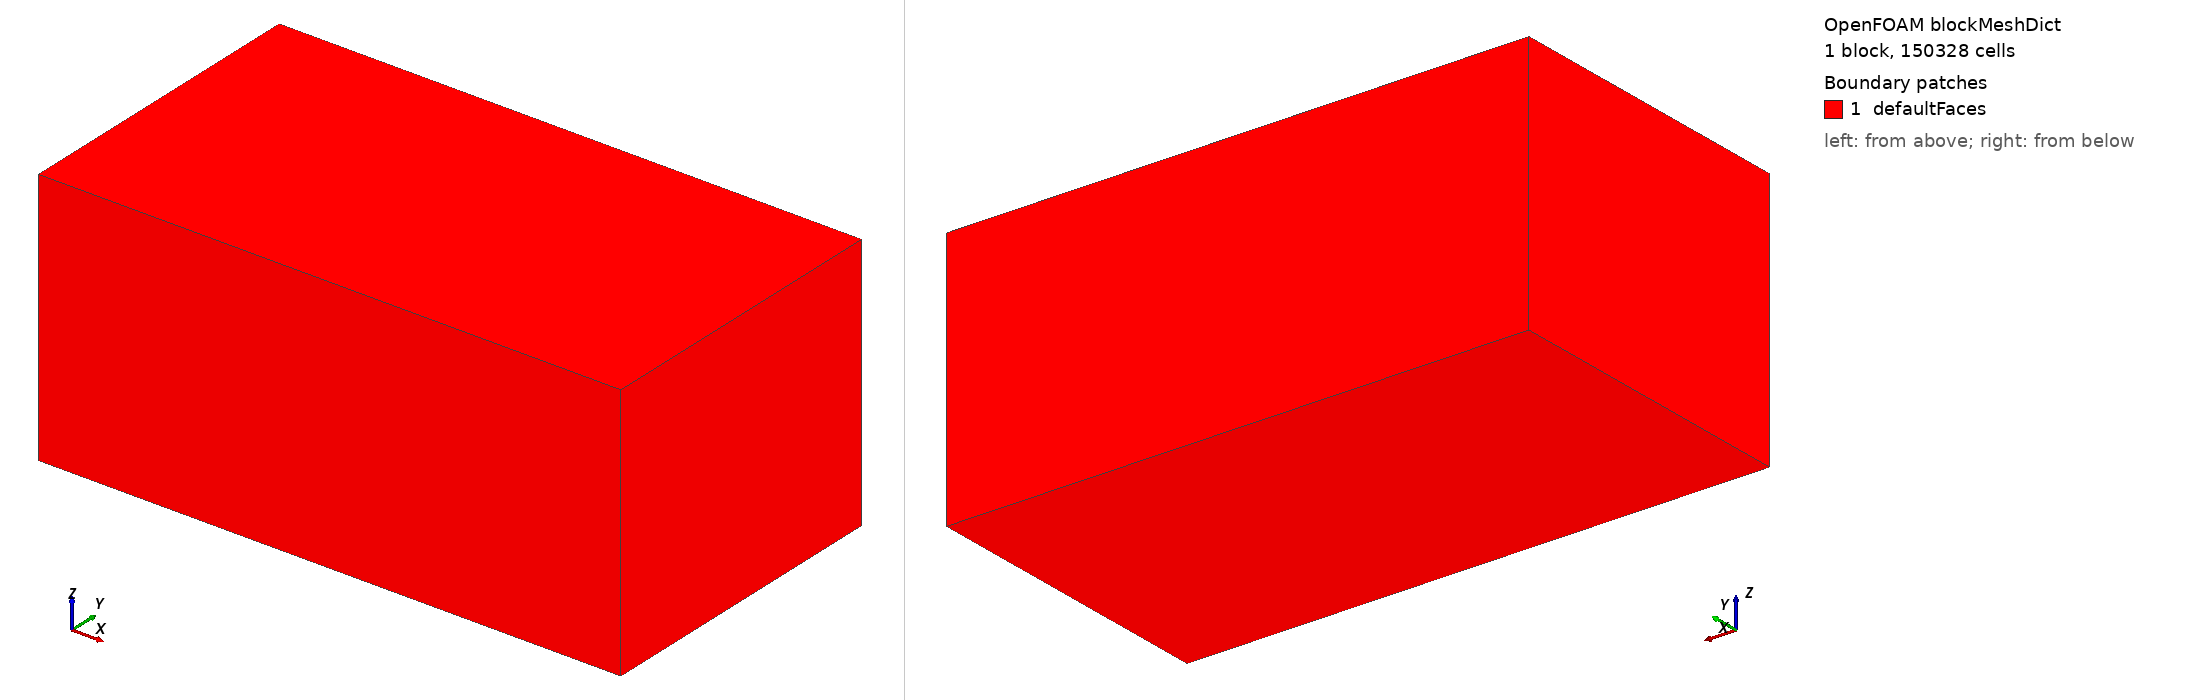

OpenFOAM case: the mesh blockMesh builds from blockMeshDict, 1 block(s), 150328 cells. Boundary patches (legend numbers): 1 defaultFaces. Left view from above one corner, right view from below the opposite corner. Boundary conditions: 1 field file(s) under 0/; 0 of 1 drawn patches have an entry in a shipped field file.

=== system/blockMeshDict ===
FoamFile
{
    version 2.0;
    format ascii;
    class dictionary;
    object blockMeshDict;
}

convertToMeters 1;

vertices
(
    (-0.35694495287925 -0.090038924905625 -0.240038924905625)
    (0.7235221459882499 -0.090038924905625 -0.240038924905625)
    (0.7235221459882499 0.49007784981125 -0.240038924905625)
    (-0.35694495287925 0.49007784981125 -0.240038924905625)
    (-0.35694495287925 -0.090038924905625 0.240038924905625)
    (0.7235221459882499 -0.090038924905625 0.240038924905625)
    (0.7235221459882499 0.49007784981125 0.240038924905625)
    (-0.35694495287925 0.49007784981125 0.240038924905625)
);

blocks
(
    hex (0 1 2 3 4 5 6 7) (86 46 38) simpleGrading (1 1 1)
);

edges ();
boundary ();
mergePatchPairs ();


=== system/controlDict ===
FoamFile
{
    version 2.0;
    format ascii;
    class dictionary;
    object controlDict;
}

application interFoam;
startFrom startTime;
startTime 0.0;
stopAt endTime;
endTime 15.0;
deltaT 0.02;
writeControl adjustableRunTime;
writeInterval 0.1;
purgeWrite 0;
writeFormat ascii;
writePrecision 8;
writeCompression off;
timeFormat general;
timePrecision 6;
runTimeModifiable true;

functions
{
    containerWaterVolume
    {
        type volFieldValue;
        libs ("libfieldFunctionObjects.so");
        writeFields false;
        regionType cellZone;
        name containerRegion;
        operation volIntegrate;
        fields (alpha.water);
        writeControl adjustableRunTime;
        writeInterval 0.1;
    }

    tubeOutletFlow
    {
        type surfaceFieldValue;
        libs ("libfieldFunctionObjects.so");
        writeFields false;
        regionType patch;
        name tubeOutlet;
        operation areaIntegrate;
        fields (phi);
        writeControl adjustableRunTime;
        writeInterval 0.1;
    }

    topInflowFlow
    {
        type surfaceFieldValue;
        libs ("libfieldFunctionObjects.so");
        writeFields false;
        regionType patch;
        name topInflow;
        operation areaIntegrate;
        fields (phi);
        writeControl adjustableRunTime;
        writeInterval 0.1;
    }
}
